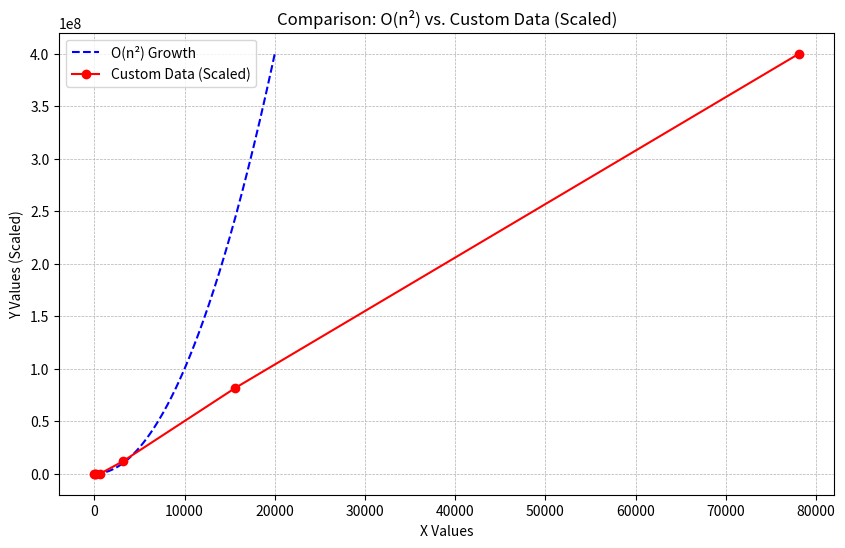

The script that saved this image:
# #  average case graph  --

# import matplotlib.pyplot as plt
# import numpy as np  

# # Generate x values for O(n²) within a reasonable range
# x1 = np.linspace(100, 20000, 300)  # Keeping x1 values closer to x2 range
# y1 = x1 ** 2  

# # Given custom data points
# x2 = np.array([5,25,125, 625, 3125,15625,78125])  
# y2 = np.array([0,0,0,951000,3016000,13000000,75871000])   

# # Scale y2 to match y1's range
# y2_scaled = y2 / max(y2) * max(y1)

# # Create the plot
# plt.figure(figsize=(10, 6))

# # Plot O(n²) curve
# plt.plot(x1, y1, linestyle='dashed', color='b', label="O(n²) Growth")  

# # Plot custom data points
# plt.plot(x2, y2_scaled, marker='o', linestyle='-', color='r', label="Custom Data (Scaled)")  

# # Labels, title, and legend
# plt.xlabel("X Values")
# plt.ylabel("Y Values (Scaled)")
# plt.title("Comparison: O(n²) vs. Custom Data (Scaled)")
# plt.legend()
# plt.grid(True, linestyle="--", linewidth=0.5)

# # Show plot
# plt.show()


# worst case 

import matplotlib.pyplot as plt
import numpy as np  

# Generate x values for O(n²) within a reasonable range
x1 = np.linspace(100, 20000, 300)  # Keeping x1 values closer to x2 range
y1 = x1 ** 2  

# Given custom data points
x2 = np.array([5,25,125, 625, 3125,15625,78125])  
y2 = np.array([0,0,0,0,2022000,14191000,69459000])   

# Scale y2 to match y1's range
y2_scaled = y2 / max(y2) * max(y1)

# Create the plot
plt.figure(figsize=(10, 6))

# Plot O(n²) curve
plt.plot(x1, y1, linestyle='dashed', color='b', label="O(n²) Growth")  

# Plot custom data points
plt.plot(x2, y2_scaled, marker='o', linestyle='-', color='r', label="Custom Data (Scaled)")  

# Labels, title, and legend
plt.xlabel("X Values")
plt.ylabel("Y Values (Scaled)")
plt.title("Comparison: O(n²) vs. Custom Data (Scaled)")
plt.legend()
plt.grid(True, linestyle="--", linewidth=0.5)

# Show plot
plt.show()